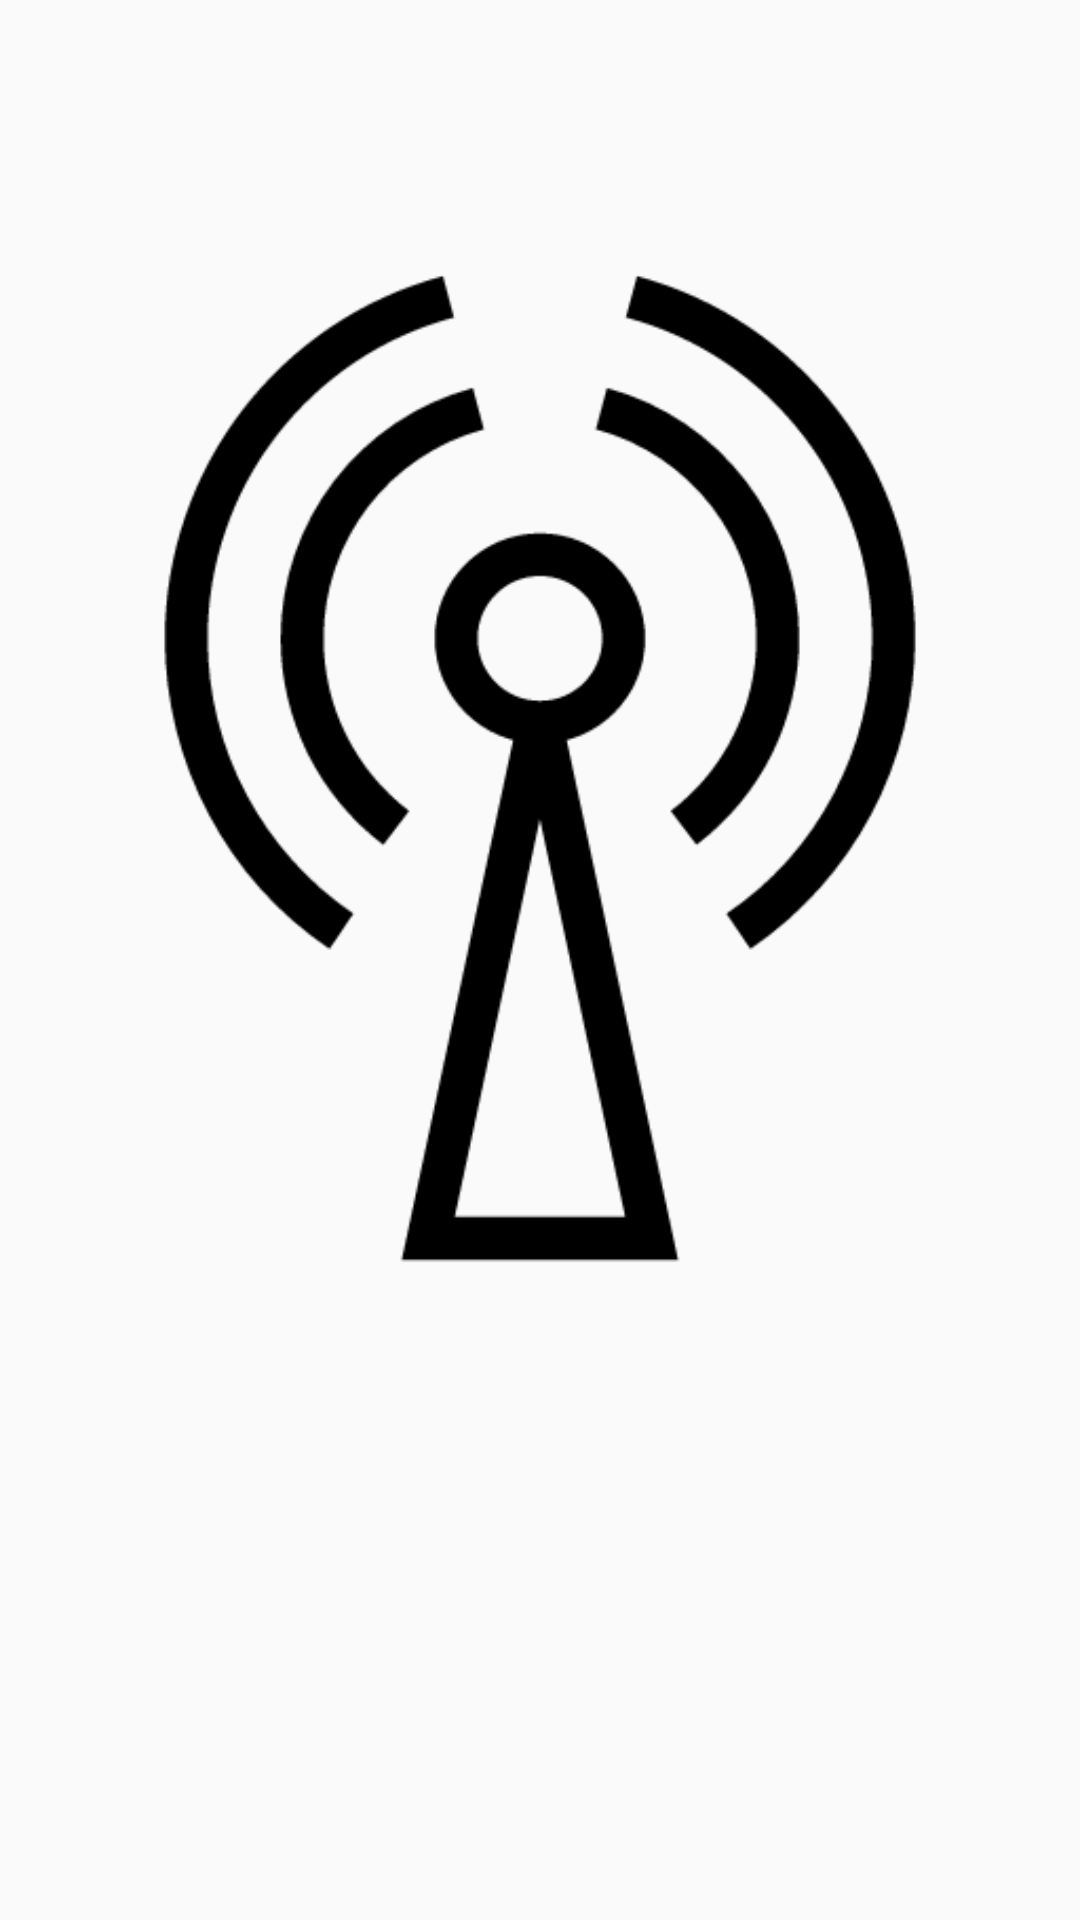

The Android layout XML behind this screen, and the referenced resources:
<!-- AndroidManifest.xml: application theme AppTheme.NoActionBar -->
<!-- res/layout/activity_main.xml -->
<?xml version="1.0" encoding="utf-8"?>
<LinearLayout xmlns:android="http://schemas.android.com/apk/res/android"
    xmlns:app="http://schemas.android.com/apk/res-auto"
    xmlns:tools="http://schemas.android.com/tools"
    android:layout_width="match_parent"
    android:layout_height="match_parent"
    android:orientation="vertical"
    tools:context="com.speedata.highspeedtrain.MainActivity">

    <ImageView
        android:layout_width="wrap_content"
        android:layout_height="wrap_content"
        android:src="@drawable/bg" />

    <TextView
        android:id="@+id/tv"
        android:layout_width="match_parent"
        android:layout_height="wrap_content"
        android:gravity="center"
        app:layout_constraintBottom_toBottomOf="parent"
        app:layout_constraintLeft_toLeftOf="parent"
        app:layout_constraintRight_toRightOf="parent"
        app:layout_constraintTop_toTopOf="parent" />

</LinearLayout>
<!-- resources referenced by this layout -->
<resources>
  <!-- drawable bg: png bitmap (drawable, 20342 bytes) -->
  <style name="AppTheme.NoActionBar">
          <item name="windowActionBar">false</item>
          <item name="windowNoTitle">true</item>
          <item name="colorPrimary">#292828</item>
          <item name="colorPrimaryDark">@android:color/black</item>
      </style>
</resources>
